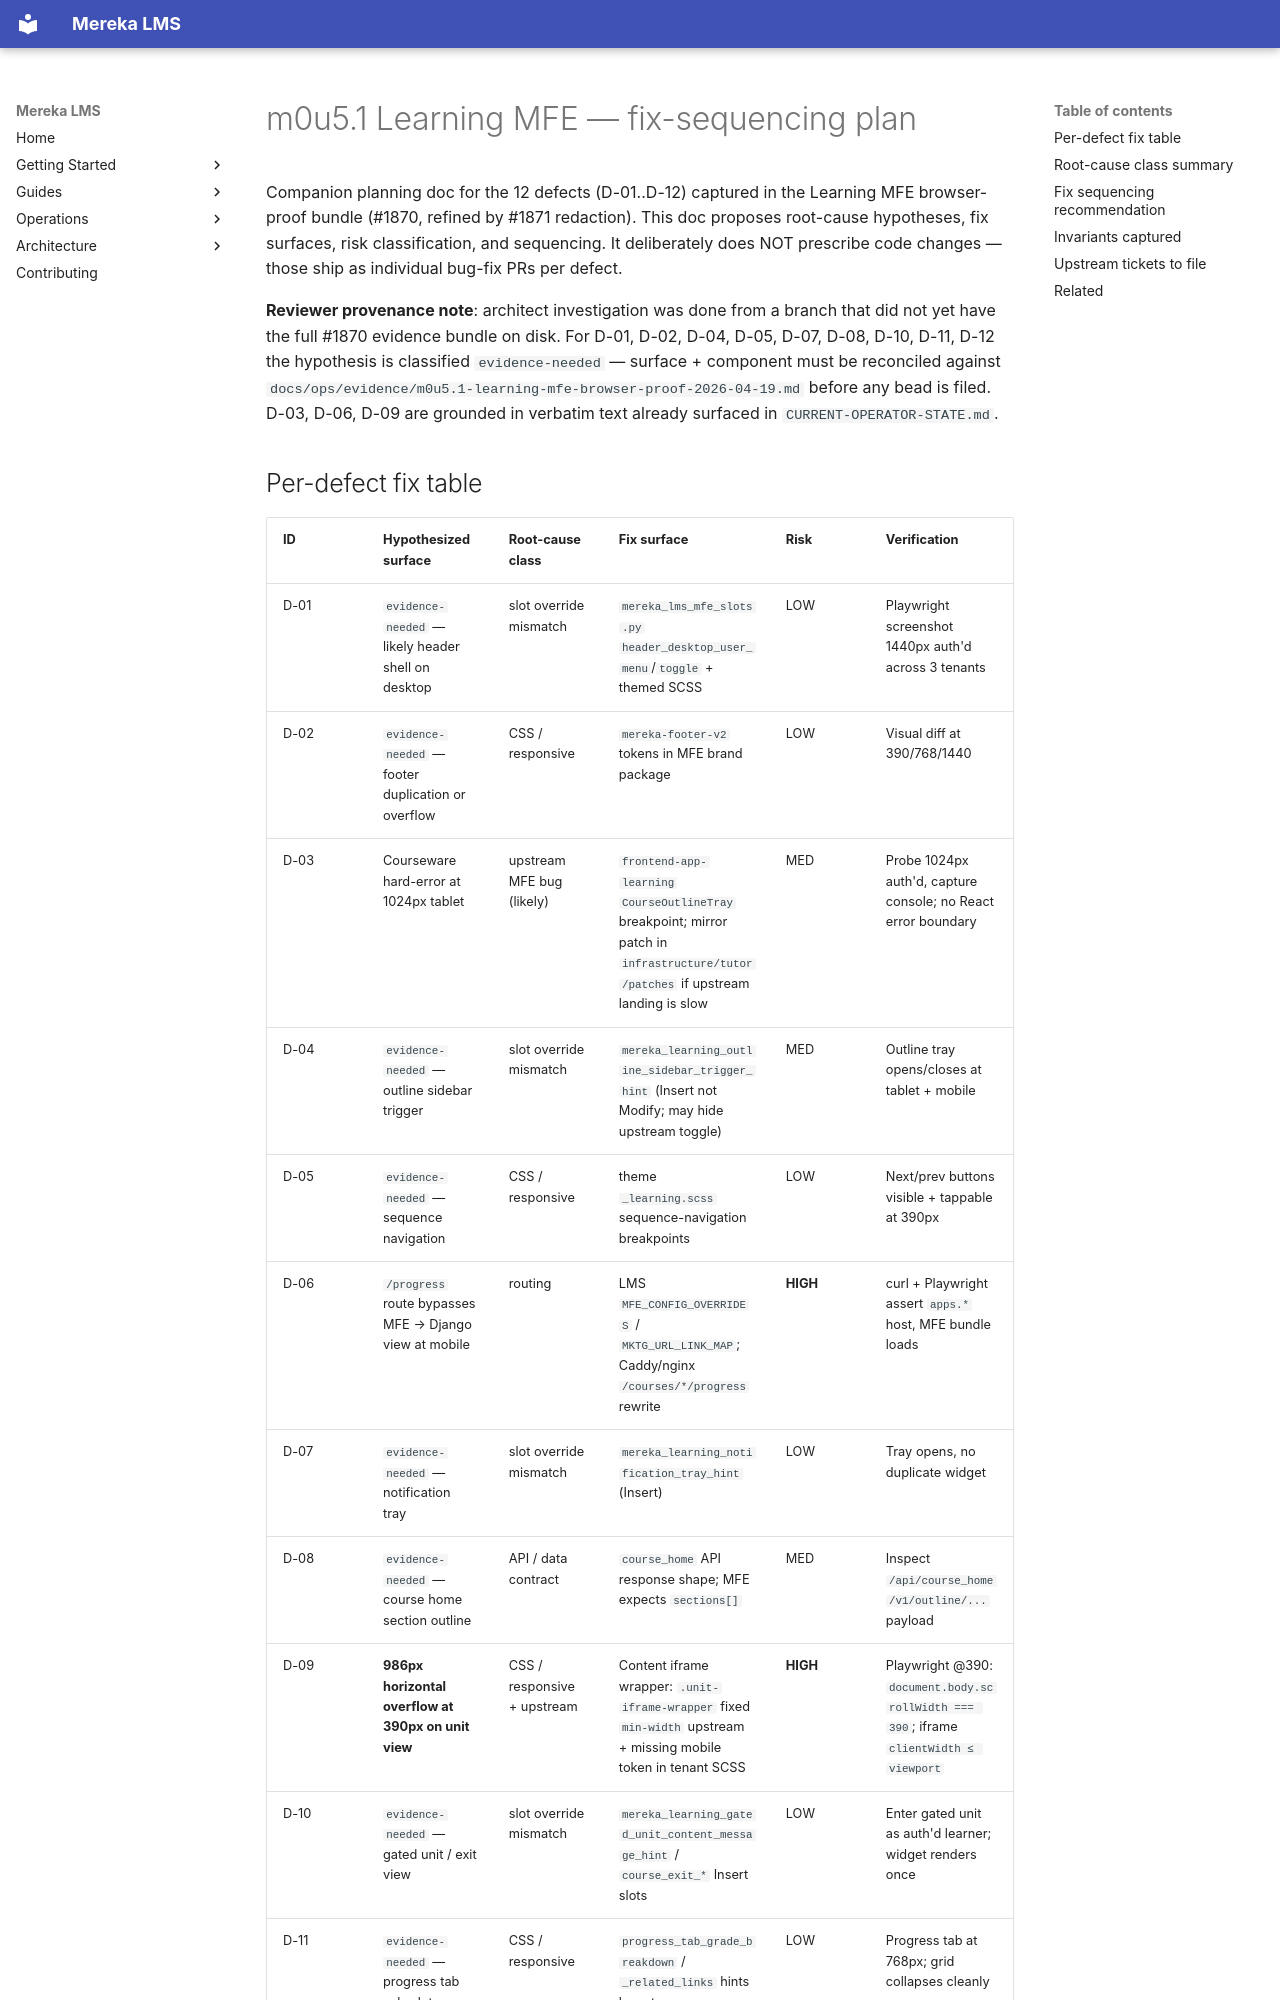

repository: lifeofgurpreet/mereka-lms-prototype · page: ops/evidence/m0u5.1-fix-sequencing-plan-2026-04-19/index.html · generator: mkdocs

---
title: m0u5.1 Learning MFE — fix-sequencing plan for D-01..D-12
type: evidence-bundle
status: active
observed_at: 2026-04-19T10:58Z
owner: platform-release
bead: mereka-lms-m0u5.1
related_beads:
  - mereka-lms-m0u5.10
evidence_source: docs/ops/evidence/m0u5.1-learning-mfe-browser-proof-2026-04-19.md
---

# m0u5.1 Learning MFE — fix-sequencing plan

Companion planning doc for the 12 defects (D-01..D-12) captured in the
Learning MFE browser-proof bundle (#1870, refined by #1871 redaction).
This doc proposes root-cause hypotheses, fix surfaces, risk
classification, and sequencing. It deliberately does NOT prescribe
code changes — those ship as individual bug-fix PRs per defect.

**Reviewer provenance note**: architect investigation was done from a
branch that did not yet have the full #1870 evidence bundle on disk.
For D-01, D-02, D-04, D-05, D-07, D-08, D-10, D-11, D-12 the hypothesis
is classified `evidence-needed` — surface + component must be
reconciled against `docs/ops/evidence/m0u5.1-learning-mfe-browser-proof-2026-04-19.md`
before any bead is filed. D-03, D-06, D-09 are grounded in verbatim
text already surfaced in `CURRENT-OPERATOR-STATE.md`.
